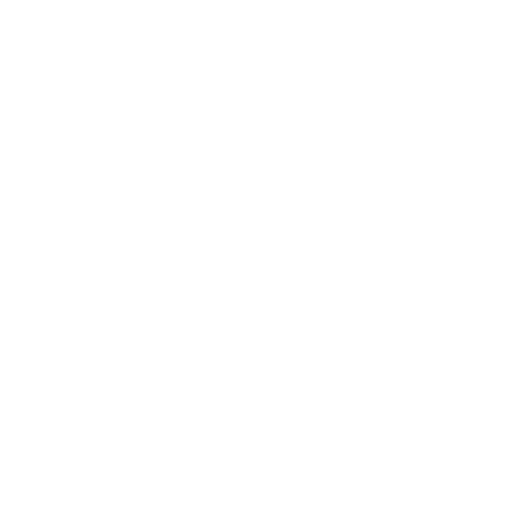
t = 0.00 s
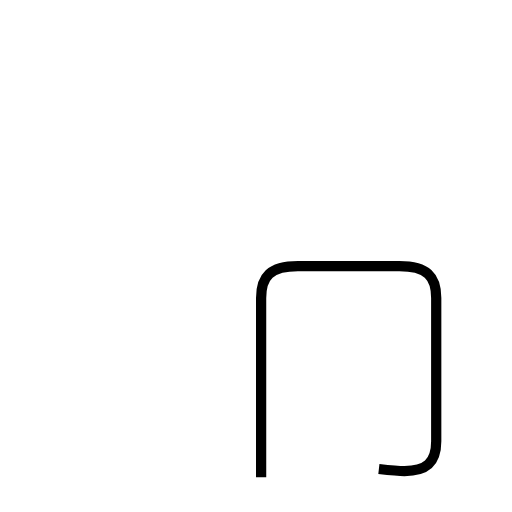
t = 1.80 s
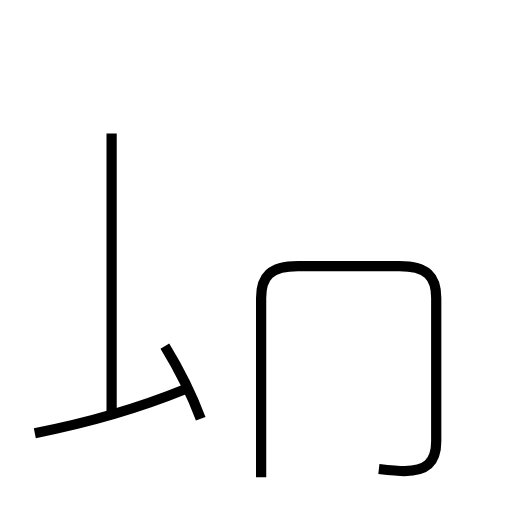
t = 3.31 s
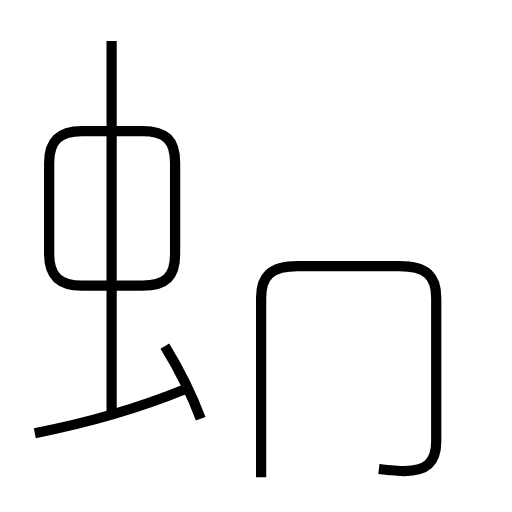
t = 5.09 s
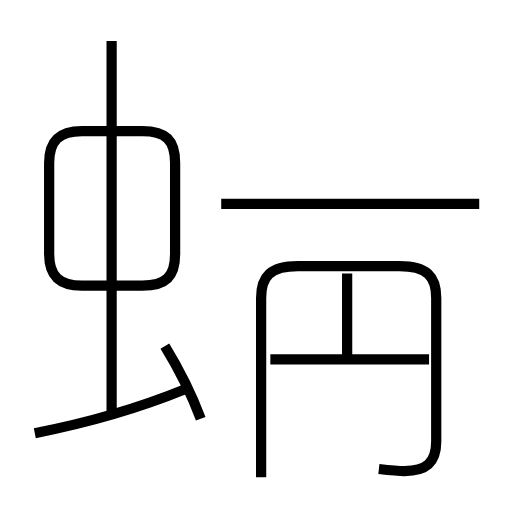
t = 6.57 s
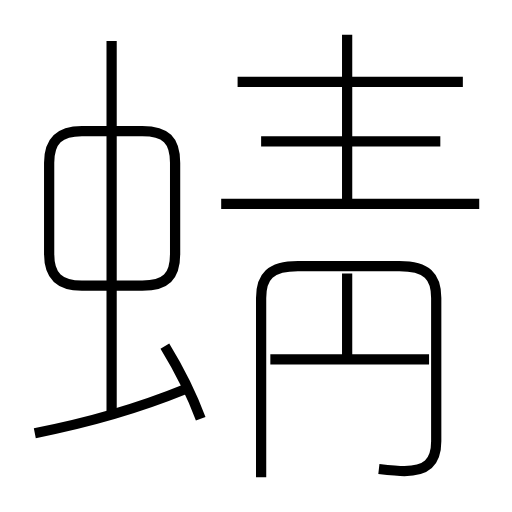
t = 8.26 s

The animated SVG that drew these frames (rendered in a browser with its animation timeline set to each time). Animation: 11 SMIL elements (animate=11); one cycle of 8.26 s.

<?xml version='1.0' encoding='utf-8'?>
<svg viewBox="0.0 -6.0 50.0 50.0" version="1.1" xmlns="http://www.w3.org/2000/svg"><rect x="-1000" y="-1000" width="2000" height="2000" stroke="white" fill="white" /><g style="fill:none;stroke:#000000;stroke-width:1"><path d="M 37.0 1.8 C 37.9 1.9 38.8 2.0 39.5 2.0 C 41.6 2.0 42.6 1.2 42.6 -0.9 L 42.6 -14.9 C 42.6 -17.0 41.7 -18.0 39.0 -18.0 L 29.1 -18.0 C 26.4 -18.0 25.5 -17.0 25.5 -14.9 L 25.5 2.6 " transform="translate(0.0 38.0)" stroke-dasharray="59.87165243622973" stroke-dashoffset="59.87165243622973"><animate attributeName="stroke-dashoffset" from="59.87165243622973" to="0" dur="1.796149573086892s" begin="0s" fill="freeze" /></path><path d="M 3.4 -1.7 C 8.0 -2.6 13.2 -4.0 18.1 -6.0 " transform="translate(0.0 38.0)" stroke-dasharray="15.339454116930252" stroke-dashoffset="15.339454116930252"><animate attributeName="stroke-dashoffset" from="15.339454116930252" to="0" dur="0.46018362350790754s" begin="1.796149573086892s" fill="freeze" /></path><path d="M 19.6 -3.1 C 18.6 -5.8 17.2 -8.4 16.1 -10.2 " transform="translate(0.0 38.0)" stroke-dasharray="7.927506914742326" stroke-dashoffset="7.927506914742326"><animate attributeName="stroke-dashoffset" from="7.927506914742326" to="0" dur="0.23782520744226976s" begin="2.2563331965947997s" fill="freeze" /></path><path d="M 10.9 -3.8 L 10.9 -40.0 " transform="translate(0.0 38.0)" stroke-dasharray="36.2" stroke-dashoffset="36.2"><animate attributeName="stroke-dashoffset" from="36.2" to="0" dur="1.086s" begin="2.4941584040370692s" fill="freeze" /></path><path d="M 17.1 -19.2 L 17.1 -28.1 C 17.1 -30.3 16.2 -31.2 13.9 -31.2 L 8.0 -31.2 C 5.8 -31.2 4.8 -30.3 4.8 -28.1 L 4.8 -19.2 C 4.8 -17.0 5.8 -16.1 8.0 -16.1 L 13.9 -16.1 C 16.2 -16.1 17.1 -17.0 17.1 -19.2 Z " transform="translate(0.0 38.0)" stroke-dasharray="50.29686129633599" stroke-dashoffset="50.29686129633599"><animate attributeName="stroke-dashoffset" from="50.29686129633599" to="0" dur="1.5089058388900796s" begin="3.5801584040370695s" fill="freeze" /></path><path d="M 41.9 -8.9 L 26.4 -8.9 " transform="translate(0.0 38.0)" stroke-dasharray="15.5" stroke-dashoffset="15.5"><animate attributeName="stroke-dashoffset" from="15.5" to="0" dur="0.46499999999999997s" begin="5.089064242927149s" fill="freeze" /></path><path d="M 33.9 -8.8 L 33.9 -17.3 " transform="translate(0.0 38.0)" stroke-dasharray="8.5" stroke-dashoffset="8.5"><animate attributeName="stroke-dashoffset" from="8.5" to="0" dur="0.255s" begin="5.554064242927149s" fill="freeze" /></path><path d="M 46.8 -24.1 L 21.6 -24.1 " transform="translate(0.0 38.0)" stroke-dasharray="25.199999999999996" stroke-dashoffset="25.199999999999996"><animate attributeName="stroke-dashoffset" from="25.199999999999996" to="0" dur="0.7559999999999999s" begin="5.809064242927149s" fill="freeze" /></path><path d="M 43.0 -30.2 L 25.5 -30.2 " transform="translate(0.0 38.0)" stroke-dasharray="17.5" stroke-dashoffset="17.5"><animate attributeName="stroke-dashoffset" from="17.5" to="0" dur="0.525s" begin="6.565064242927149s" fill="freeze" /></path><path d="M 33.9 -23.6 L 33.9 -40.6 " transform="translate(0.0 38.0)" stroke-dasharray="17.0" stroke-dashoffset="17.0"><animate attributeName="stroke-dashoffset" from="17.0" to="0" dur="0.51s" begin="7.090064242927149s" fill="freeze" /></path><path d="M 45.2 -36.0 L 23.2 -36.0" transform="translate(0.0 38.0)" stroke-dasharray="22.000000000000004" stroke-dashoffset="22.000000000000004"><animate attributeName="stroke-dashoffset" from="22.000000000000004" to="0" dur="0.66s" begin="7.600064242927149s" fill="freeze" /></path></g></svg>
